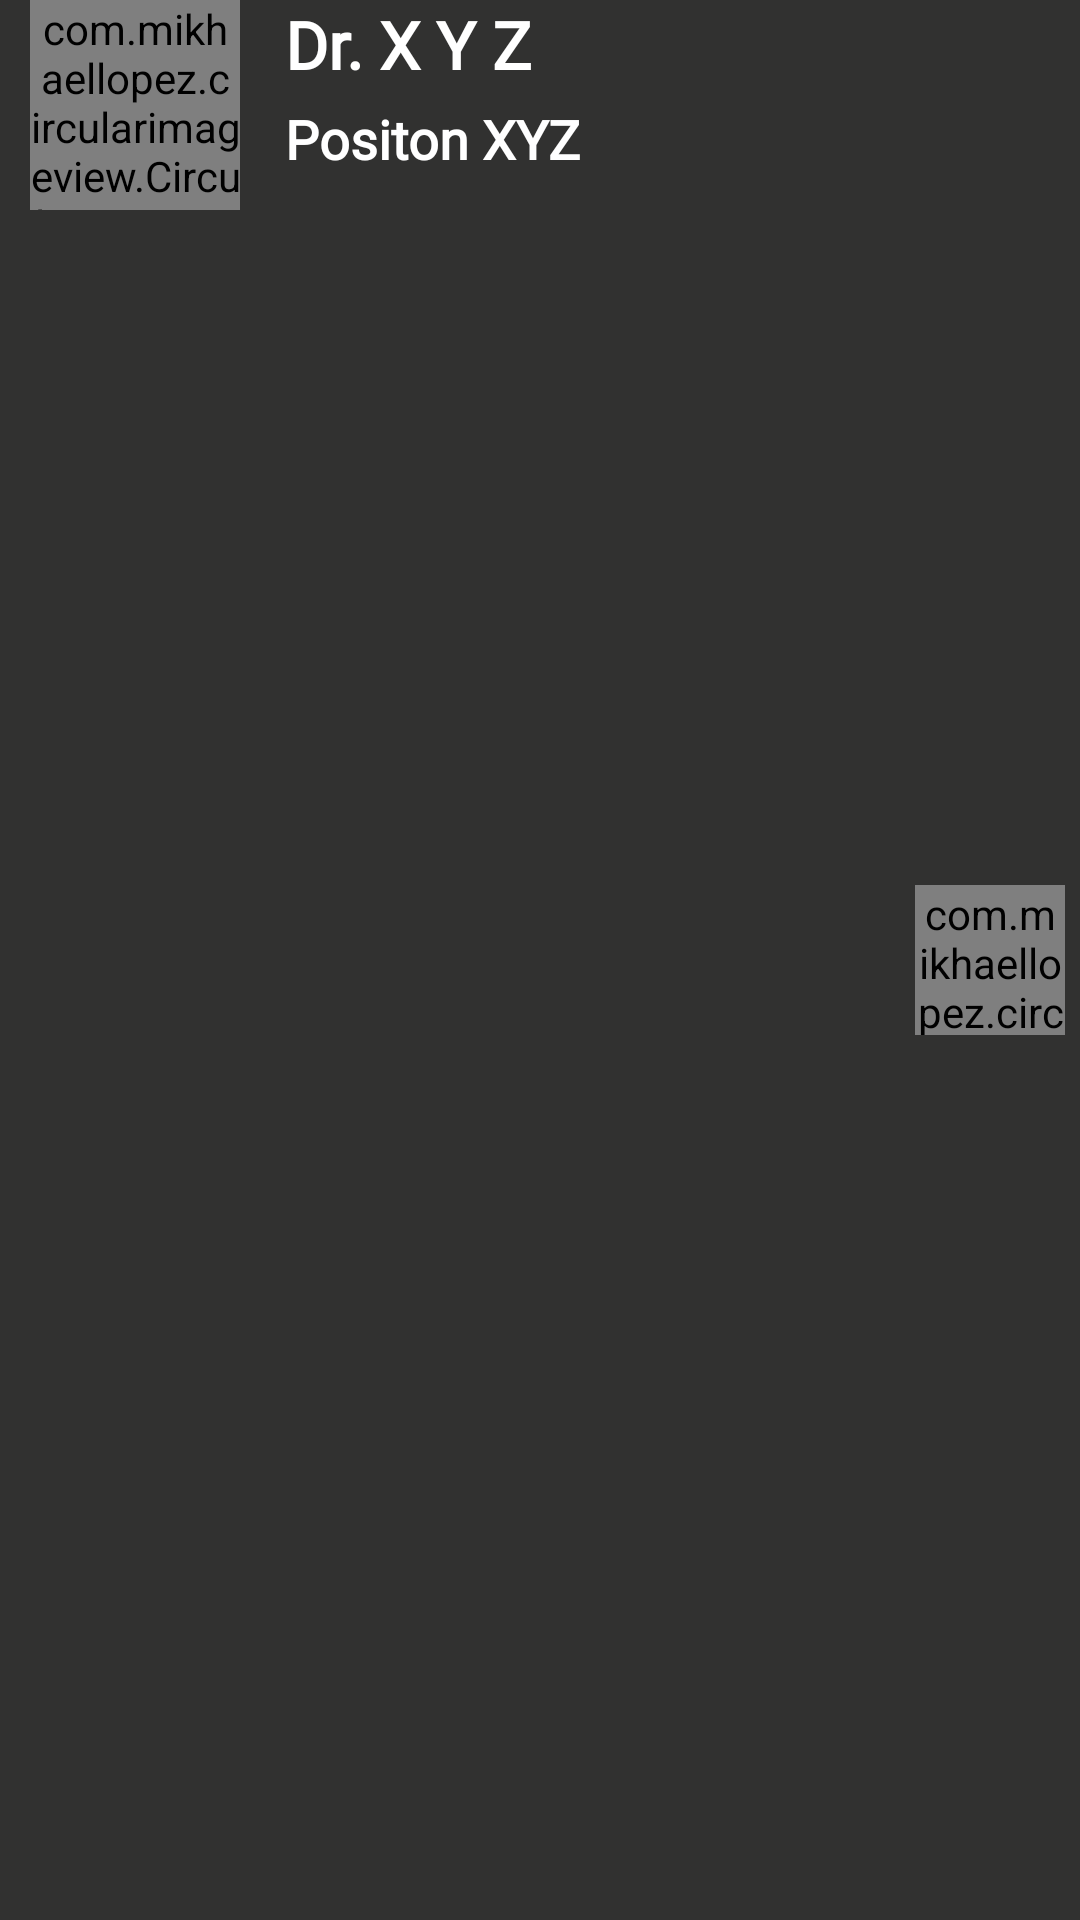

Reconstruct the res/layout file that produces this screen, plus the resources it refers to.
<!-- AndroidManifest.xml: application theme Theme.Asmita22 -->
<!-- res/layout/team_sample.xml -->
<?xml version="1.0" encoding="utf-8"?>
<LinearLayout xmlns:android="http://schemas.android.com/apk/res/android"
    xmlns:app="http://schemas.android.com/apk/res-auto"
    android:layout_width="match_parent"
    android:layout_height="80dp"
    android:background="#313130"
    android:orientation="horizontal">
        <com.mikhaellopez.circularimageview.CircularImageView
            android:layout_width="70dp"
            android:id="@+id/team_img"
            android:layout_weight="0"
            android:background="#313130"
            android:src="@drawable/asmita_new"
            android:layout_gravity="fill"
            app:civ_border_color="#313130"
            app:civ_border_width="0sp"
            android:scaleType="centerCrop"
            android:layout_height="70dp"
            android:layout_marginLeft="10dp"
            android:layout_marginRight="10dp"/>
        <LinearLayout
            android:layout_width="match_parent"
            android:orientation="vertical"
            android:layout_marginLeft="5dp"
            android:layout_weight="1"
            android:gravity="left"
            android:layout_gravity="center"
            android:layout_height="match_parent">
            <TextView
                android:id="@+id/team_name"
                android:text="Dr. X Y Z"
                android:textStyle="bold"
                android:textSize="22sp"
                android:fontFamily="@font/roboto_medium"
                android:textColor="@color/white"
                android:layout_width="wrap_content"
                android:layout_height="30dp"/>
            <TextView
                android:id="@+id/team_position"
                android:text="Positon XYZ"
                android:textStyle="bold"
                android:layout_marginTop="4dp"
                android:textSize="18sp"
                android:fontFamily="@font/inconsolata_medium"
                android:textColor="@color/white"
                android:layout_width="wrap_content"
                android:layout_height="match_parent"/>
        </LinearLayout>
        <com.mikhaellopez.circularimageview.CircularImageView
            android:layout_gravity="right|center_vertical"
            android:layout_weight="0"
            android:id="@+id/team_mail"
            android:layout_marginRight="5dp"
            android:src="@drawable/ic_phone_foreground"
            android:layout_width="50dp"
            android:layout_height="50dp"/>
</LinearLayout>
<!-- resources referenced by this layout -->
<resources>
  <color name="white">#FFFFFFFF</color>
  <!-- drawable asmita_new: jpg bitmap (drawable-v24, 84753 bytes) -->
  <!-- drawable ic_phone_foreground (drawable) -->
  <vector xmlns:android="http://schemas.android.com/apk/res/android"
      android:width="108dp"
      android:height="108dp"
      android:viewportWidth="108"
      android:viewportHeight="108"
      android:tint="#0E0E0E">
    <group android:scaleX="2.5317"
        android:scaleY="2.5317"
        android:translateX="23.6196"
        android:translateY="23.6196">
      <path
          android:fillColor="@android:color/white"
          android:pathData="M6.62,10.79c1.44,2.83 3.76,5.14 6.59,6.59l2.2,-2.2c0.27,-0.27 0.67,-0.36 1.02,-0.24 1.12,0.37 2.33,0.57 3.57,0.57 0.55,0 1,0.45 1,1V20c0,0.55 -0.45,1 -1,1 -9.39,0 -17,-7.61 -17,-17 0,-0.55 0.45,-1 1,-1h3.5c0.55,0 1,0.45 1,1 0,1.25 0.2,2.45 0.57,3.57 0.11,0.35 0.03,0.74 -0.25,1.02l-2.2,2.2z"/>
    </group>
  </vector>
  <style name="Theme.Asmita22" parent="Theme.MaterialComponents.DayNight.DarkActionBar">
          
          <item name="colorPrimary">@color/dark</item>
          <item name="colorPrimaryVariant">@color/dark</item>
          <item name="colorOnPrimary">@color/white</item>
          
          <item name="colorSecondary">@color/teal_200</item>
          <item name="colorSecondaryVariant">@color/teal_700</item>
          <item name="colorOnSecondary">@color/black</item>
          
          <item name="android:statusBarColor" tools:targetApi="l">?attr/colorPrimaryVariant</item>
          
      </style>
  <color name="dark">#313130</color>
  <color name="teal_200">#FF03DAC5</color>
  <color name="teal_700">#FF018786</color>
  <color name="black">#FF000000</color>
</resources>
